Run: headless pygame with SDL's dummy video driver; simulated clock (each Clock.tick advances the game by its frame time, no real sleeping); random seed 0; keys injected as events and as key.get_pressed() state; mouse plan: one left click at the window centre at the start of phase 2, then a move to the lower-right quarter at the start of phase 3.
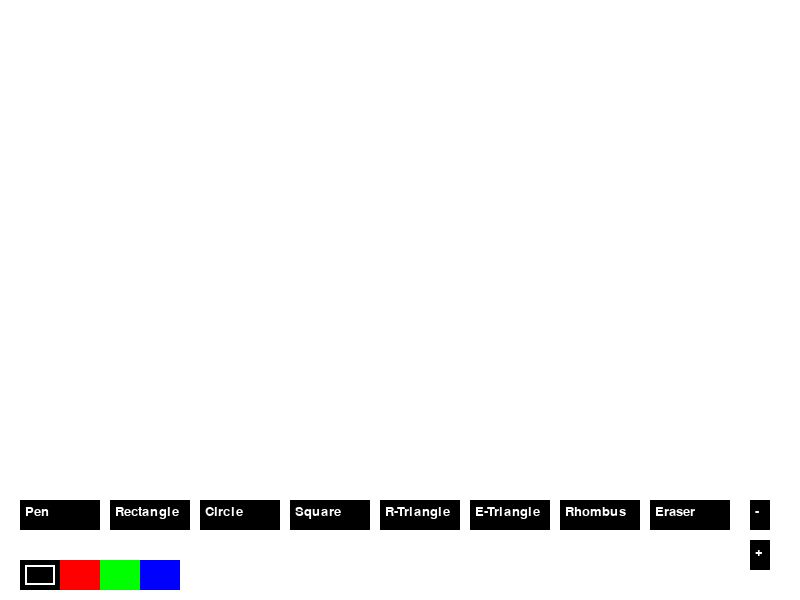
Frame 1 of 4 · flips 1–60 · no input
Frame 2 of 4 · flips 61–180 · clicked the window centre · tapped SPACE, RETURN · held RIGHT (→), D · screen unchanged from frame 1, image omitted
Frame 3 of 4 · flips 181–300 · moved the mouse to the lower-right quarter · held DOWN (↓), S · screen unchanged from frame 2, image omitted
Frame 4 of 4 · flips 301–420 · held LEFT (←), A, UP (↑), W · screen unchanged from frame 3, image omitted

The pygame program that drew these frames:

import pygame
import sys
import math

# Initialize Pygame
pygame.init()

# Set up screen
WIDTH, HEIGHT = 800, 600
screen = pygame.display.set_mode((WIDTH, HEIGHT))
pygame.display.set_caption("Paint with Buttons")

# Set up colors
WHITE = (255, 255, 255)
BLACK = (0, 0, 0)
RED = (255, 0, 0)
GREEN = (0, 255, 0)
BLUE = (0, 0, 255)
colors = [BLACK, RED, GREEN, BLUE]

# Brush settings
brush_size = 5
drawing = False
shape_mode = 'pen'
brush_color = BLACK
previous_pos = None
start_pos = None

# Fill screen white
screen.fill(WHITE)

# Font for UI
font = pygame.font.SysFont("Arial", 20)

# Draw a button
def draw_button(x, y, width, height, color, text):
    pygame.draw.rect(screen, color, pygame.Rect(x, y, width, height))
    label = font.render(text, True, WHITE)
    screen.blit(label, (x + 5, y + 5))

# Detect button click
def is_button_clicked(x, y, width, height, mouse_pos):
    return x <= mouse_pos[0] <= x + width and y <= mouse_pos[1] <= y + height

# Draw color selection buttons
def draw_color_buttons():
    x_offset = 20
    y_offset = HEIGHT - 40
    button_width = 40
    for i, color in enumerate(colors):
        draw_button(x_offset + i * button_width, y_offset, button_width, 30, color, "")
        if brush_color == color:
            pygame.draw.rect(screen, WHITE, (x_offset + i * button_width + 5, y_offset + 5, 30, 20), 2)

# Draw shape tool buttons
def draw_shape_buttons():
    labels = ['Pen', 'Rectangle', 'Circle', 'Square', 'R-Triangle', 'E-Triangle', 'Rhombus', 'Eraser']
    for i, label in enumerate(labels):
        draw_button(20 + i * 90, HEIGHT - 100, 80, 30, BLACK, label)

# Draw brush size buttons
def draw_size_buttons():
    draw_button(750, HEIGHT - 100, 20, 30, BLACK, '-')
    draw_button(750, HEIGHT - 60, 20, 30, BLACK, '+')

# Drawing helper functions
def draw_square(start, end, color):
    side = min(abs(end[0] - start[0]), abs(end[1] - start[1]))
    pygame.draw.rect(screen, color, (start[0], start[1], side, side), 0)

def draw_right_triangle(start, end, color):
    points = [start, (end[0], start[1]), end]
    pygame.draw.polygon(screen, color, points, 0)

def draw_equilateral_triangle(start, end, color):
    side = abs(end[0] - start[0])
    height = (math.sqrt(3) / 2) * side
    points = [start, (start[0] + side, start[1]), (start[0] + side / 2, start[1] - height)]
    pygame.draw.polygon(screen, color, points, 0)

def draw_rhombus(start, end, color):
    mid_x = (start[0] + end[0]) // 2
    mid_y = (start[1] + end[1]) // 2
    dx = abs(end[0] - start[0]) // 2
    dy = abs(end[1] - start[1]) // 2
    points = [(mid_x, start[1]), (end[0], mid_y), (mid_x, end[1]), (start[0], mid_y)]
    pygame.draw.polygon(screen, color, points, 0)

# Main loop
running = True
while running:
    for event in pygame.event.get():
        if event.type == pygame.QUIT:
            running = False

        elif event.type == pygame.MOUSEBUTTONDOWN:
            if event.button == 1:
                mouse_pos = pygame.mouse.get_pos()
                start_pos = mouse_pos

                # Check color buttons
                for i, color in enumerate(colors):
                    if is_button_clicked(20 + i * 40, HEIGHT - 40, 40, 30, mouse_pos):
                        brush_color = color

                # Shape buttons
                modes = ['pen', 'rectangle', 'circle', 'square', 'right_triangle', 'equilateral_triangle', 'rhombus', 'eraser']
                for i, mode in enumerate(modes):
                    if is_button_clicked(20 + i * 90, HEIGHT - 100, 80, 30, mouse_pos):
                        shape_mode = mode

                # Brush size buttons
                if is_button_clicked(750, HEIGHT - 100, 20, 30, mouse_pos):
                    brush_size = max(1, brush_size - 1)
                elif is_button_clicked(750, HEIGHT - 60, 20, 30, mouse_pos):
                    brush_size += 1

                drawing = True

        elif event.type == pygame.MOUSEBUTTONUP:
            if event.button == 1:
                drawing = False
                end_pos = pygame.mouse.get_pos()

                # Draw shapes based on mode
                if shape_mode == 'rectangle':
                    pygame.draw.rect(screen, brush_color, pygame.Rect(start_pos, (end_pos[0] - start_pos[0], end_pos[1] - start_pos[1])), 0)
                elif shape_mode == 'circle':
                    radius = int(math.hypot(end_pos[0] - start_pos[0], end_pos[1] - start_pos[1]))
                    pygame.draw.circle(screen, brush_color, start_pos, radius, 0)
                elif shape_mode == 'square':
                    draw_square(start_pos, end_pos, brush_color)
                elif shape_mode == 'right_triangle':
                    draw_right_triangle(start_pos, end_pos, brush_color)
                elif shape_mode == 'equilateral_triangle':
                    draw_equilateral_triangle(start_pos, end_pos, brush_color)
                elif shape_mode == 'rhombus':
                    draw_rhombus(start_pos, end_pos, brush_color)

        elif event.type == pygame.MOUSEMOTION and drawing:
            if shape_mode == 'pen':
                pygame.draw.line(screen, brush_color, previous_pos or start_pos, event.pos, brush_size)
                previous_pos = event.pos
            elif shape_mode == 'eraser':
                pygame.draw.line(screen, WHITE, previous_pos or start_pos, event.pos, brush_size)
                previous_pos = event.pos

    draw_color_buttons()
    draw_shape_buttons()
    draw_size_buttons()
    pygame.display.flip()

pygame.quit()
sys.exit()
